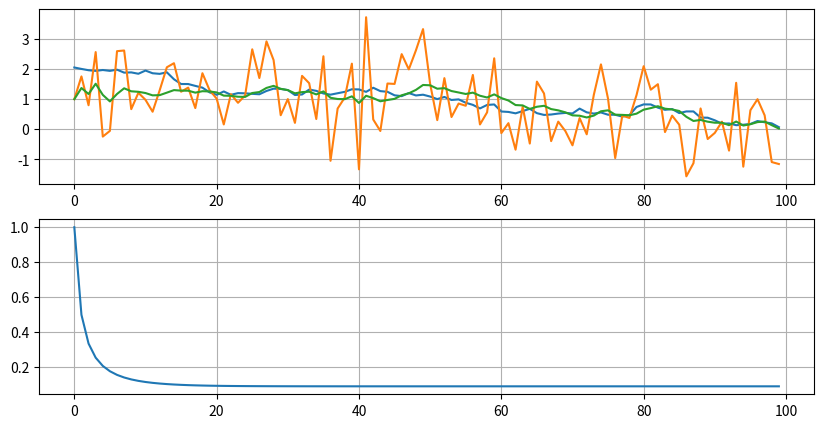

Source code (Python):
import numpy as np
import matplotlib.pyplot as plt

N = 100
dNoise = 1
dSignal = 5
r = 0.99
en = 0.1

x = np.zeros(N)
x[0] = np.random.normal(0, dSignal)
for i in range(1, N):
    x[i] = r * x[i - 1] + np.random.normal(0, en)

z = x + np.random.normal(0, dNoise, N)

# Filter  Kalman for moving objects
xx = np.zeros(N)
P = np.zeros(N)
xx[0] = z[0]
P[0] = dNoise

for i in range(1,N):
    Pe = r*r*P[i-1] + en * en
    P[i] = (Pe*dNoise) / (Pe+dNoise)
    xx[i] = r*xx[i-1] + P[i]/dNoise*(z[i] - r*xx[i-1])

fig, (ax1, ax2) = plt.subplots(nrows = 2, ncols =1, figsize=(10,5))

ax1.plot(x)
ax1.plot(z)
ax1.plot(xx)
ax1.grid(True)

ax2.plot(P)
ax2.grid(True)
plt.show()





